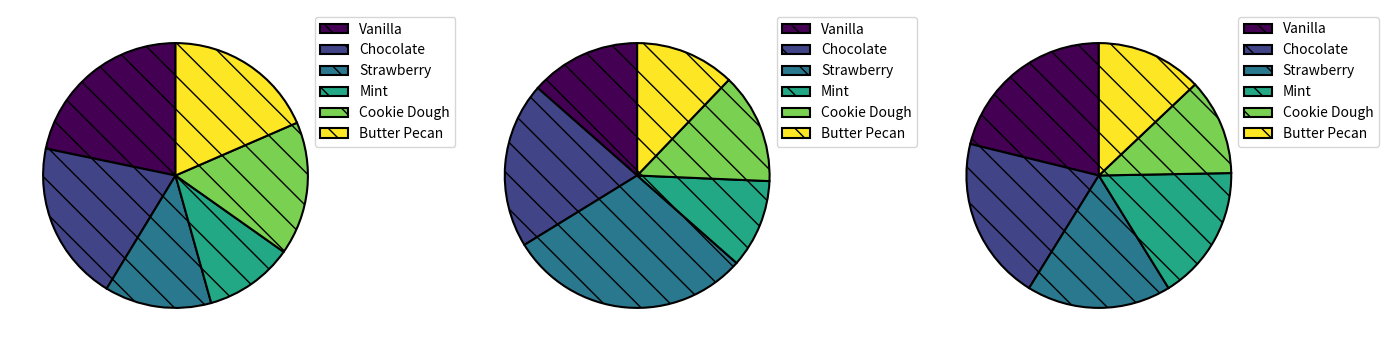

Write Python code to recreate this figure.
import matplotlib.pyplot as plt
import numpy as np

# Ice cream flavors
flavors = ['Vanilla', 'Chocolate', 'Strawberry', 'Mint', 'Cookie Dough', 'Butter Pecan']

# Seasonal flavor popularity percentages
winter_popularity = [20, 18, 12, 10, 15, 17]
summer_popularity = [10, 15, 22, 8, 10, 9]
fall_popularity = [18, 17, 15, 14, 10, 11]

colors = plt.cm.viridis(np.linspace(0, 1, len(flavors)))

fig, axs = plt.subplots(1, 3, figsize=(14, 5))
seasonal_popularities = [winter_popularity, summer_popularity, fall_popularity]

for i, ax in enumerate(axs):
    wedges, autotexts = ax.pie(seasonal_popularities[i], colors=colors,
                               startangle=90, pctdistance=0.75,
                               wedgeprops=dict(edgecolor='black', linestyle='-', linewidth=1.5, hatch='\\'))
    
    # Adding grid lines within the subplot
    ax.grid(linestyle='--', linewidth=0.5)

    # Legend added for each pie chart
    ax.legend(flavors, loc='upper left', bbox_to_anchor=(0.9, 1))

fig.tight_layout()
plt.show()
